Run: headless pygame with SDL's dummy video driver; simulated clock (each Clock.tick advances the game by its frame time, no real sleeping); random seed 0; keys injected as events and as key.get_pressed() state; mouse plan: one left click at the window centre at the start of phase 2, then a move to the lower-right quarter at the start of phase 3.
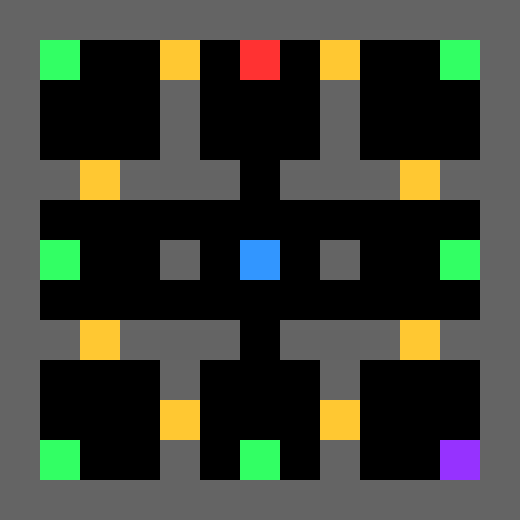
Frame 1 of 4 · flips 1–60 · no input
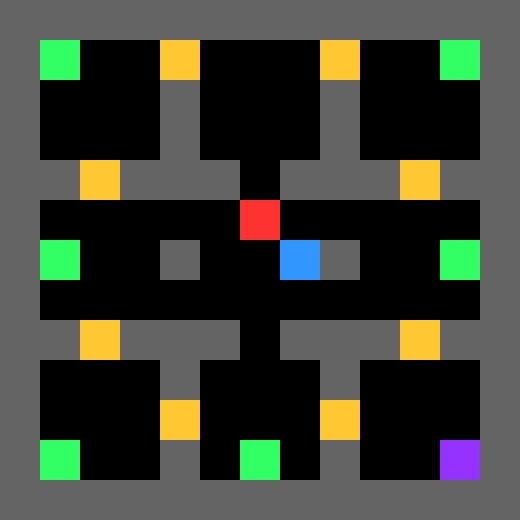
Frame 2 of 4 · flips 61–180 · clicked the window centre · tapped SPACE, RETURN · held RIGHT (→), D
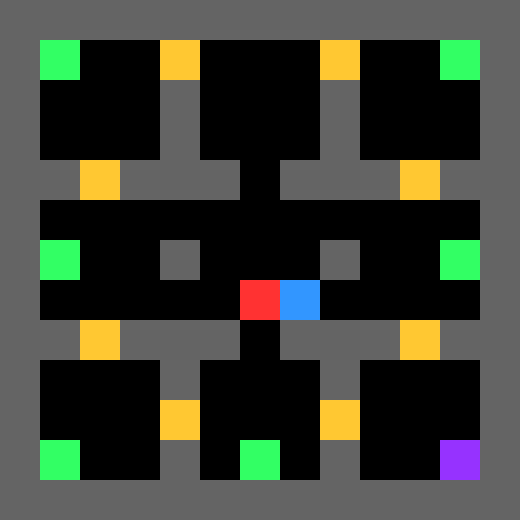
Frame 3 of 4 · flips 181–300 · moved the mouse to the lower-right quarter · held DOWN (↓), S
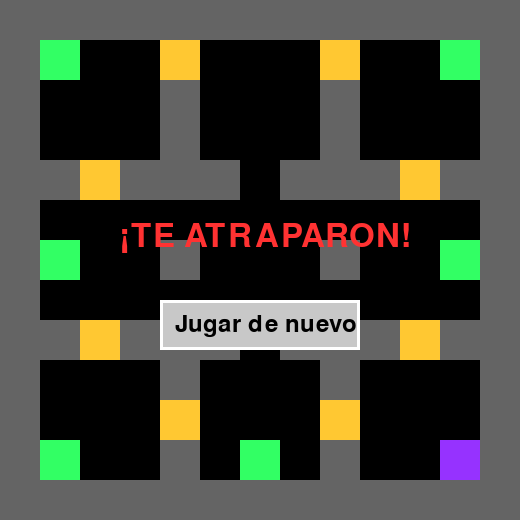
Frame 4 of 4 · flips 301–420 · held LEFT (←), A, UP (↑), W

The pygame program that drew these frames:

import pygame
import sys
from collections import deque

# --- CONFIGURACIÓN INICIAL ---
pygame.init()
TILE_SIZE = 40 

# Colores
NEGRO = (0, 0, 0)
GRIS = (100, 100, 100)
BLANCO = (255, 255, 255)
AZUL = (50, 150, 255)      # Jugador
ROJO = (255, 50, 50)       # Monstruo
AMARILLO = (255, 200, 50)  # Puerta Bloqueada
VERDE = (50, 255, 100)     # Llave / Fusible
MORADO = (150, 50, 255)    # SALIDA (Victoria)
GRIS_CLARO = (200, 200, 200)

# --- EL MAPA EN ANILLO (13x13) ---
# 0: Suelo, 1: Muro, 2: Puerta, 3: Llave, 4: Salida
MAPA_ORIGINAL = [
    [1, 1, 1, 1, 1, 1, 1, 1, 1, 1, 1, 1, 1],
    [1, 3, 0, 0, 2, 0, 0, 0, 2, 0, 0, 3, 1], # Habitaciones Superiores
    [1, 0, 0, 0, 1, 0, 0, 0, 1, 0, 0, 0, 1], 
    [1, 0, 0, 0, 1, 0, 0, 0, 1, 0, 0, 0, 1], 
    [1, 1, 2, 1, 1, 1, 0, 1, 1, 1, 2, 1, 1], # Ducto central-arriba (6,4)
    [1, 0, 0, 0, 0, 0, 0, 0, 0, 0, 0, 0, 1], # Ductos laterales (4,5) y (8,5)
    [1, 3, 0, 0, 1, 0, 0, 0, 1, 0, 0, 3, 1], # Centro: Jugador inicia en (6,6)
    [1, 0, 0, 0, 0, 0, 0, 0, 0, 0, 0, 0, 1], # Ductos laterales (4,7) y (8,7)
    [1, 1, 2, 1, 1, 1, 0, 1, 1, 1, 2, 1, 1], # Ducto central-abajo (6,8)
    [1, 0, 0, 0, 1, 0, 0, 0, 1, 0, 0, 0, 1], 
    [1, 0, 0, 0, 2, 0, 0, 0, 2, 0, 0, 0, 1], 
    [1, 3, 0, 0, 1, 0, 3, 0, 1, 0, 0, 4, 1], # SALIDA (4) en (11,11)
    [1, 1, 1, 1, 1, 1, 1, 1, 1, 1, 1, 1, 1]
]

FILAS, COLUMNAS = len(MAPA_ORIGINAL), len(MAPA_ORIGINAL[0])
pantalla = pygame.display.set_mode((COLUMNAS * TILE_SIZE, FILAS * TILE_SIZE))
pygame.display.set_caption("Mansión - Fase 4: Escape y Victoria")

BOTON_ANCHO, BOTON_ALTO = 200, 50
BOTON_X = (COLUMNAS * TILE_SIZE // 2) - (BOTON_ANCHO // 2)
BOTON_Y = (FILAS * TILE_SIZE // 2) + 40
rectangulo_boton = pygame.Rect(BOTON_X, BOTON_Y, BOTON_ANCHO, BOTON_ALTO)

def reiniciar_juego():
    global mapa, jugador_x, jugador_y, monstruo_x, monstruo_y, llaves, estado_juego
    mapa = [fila[:] for fila in MAPA_ORIGINAL]
    jugador_x, jugador_y = 6, 6      # Centro
    monstruo_x, monstruo_y = 6, 1    # Arriba al centro
    llaves = 0
    estado_juego = "JUGANDO"

reiniciar_juego()

def calcular_paso_monstruo(inicio_x, inicio_y, objetivo_x, objetivo_y):
    visitados = set()
    visitados.add((inicio_x, inicio_y))
    cola = deque([(inicio_x, inicio_y, [])])
    direcciones = [(0, -1), (0, 1), (-1, 0), (1, 0)] 
    
    while cola:
        ax, ay, camino = cola.popleft()
        if ax == objetivo_x and ay == objetivo_y:
            return camino[0] if camino else (inicio_x, inicio_y)
            
        for dx, dy in direcciones:
            nx, ny = ax + dx, ay + dy
            if 0 <= nx < COLUMNAS and 0 <= ny < FILAS:
                # El monstruo puede pisar suelo (0), llaves (3) y la salida (4)
                if mapa[ny][nx] in [0, 3, 4] and (nx, ny) not in visitados:
                    visitados.add((nx, ny))
                    cola.append((nx, ny, camino + [(nx, ny)]))
    return (inicio_x, inicio_y)

# --- BUCLE PRINCIPAL ---
reloj = pygame.time.Clock()
while True:
    for event in pygame.event.get():
        if event.type == pygame.QUIT:
            pygame.quit()
            sys.exit()
            
        elif event.type == pygame.MOUSEBUTTONDOWN:
            if estado_juego in ["GAME OVER", "VICTORIA"]:
                if rectangulo_boton.collidepoint(event.pos):
                    reiniciar_juego()
            
        elif event.type == pygame.KEYDOWN and estado_juego == "JUGANDO":
            nx, ny = jugador_x, jugador_y
            
            if event.key == pygame.K_UP: ny -= 1
            elif event.key == pygame.K_DOWN: ny += 1
            elif event.key == pygame.K_LEFT: nx -= 1
            elif event.key == pygame.K_RIGHT: nx += 1
                
            movimiento_valido = False
            destino = mapa[ny][nx]
            
            if destino == 0: 
                jugador_x, jugador_y = nx, ny
                movimiento_valido = True
            elif destino == 3: 
                llaves += 1
                mapa[ny][nx] = 0
                jugador_x, jugador_y = nx, ny
                movimiento_valido = True
            elif destino == 2: 
                if llaves > 0:
                    llaves -= 1
                    mapa[ny][nx] = 0 
                    jugador_x, jugador_y = nx, ny
                    movimiento_valido = True
            elif destino == 4: # ¡PISASTE LA SALIDA!
                jugador_x, jugador_y = nx, ny
                estado_juego = "VICTORIA"
            
            # El monstruo se mueve si hiciste un movimiento válido y el juego sigue
            if movimiento_valido and estado_juego == "JUGANDO":
                monstruo_x, monstruo_y = calcular_paso_monstruo(
                    monstruo_x, monstruo_y, jugador_x, jugador_y
                )
                
            # Verifica colisión después de que ambos se mueven
            if jugador_x == monstruo_x and jugador_y == monstruo_y:
                estado_juego = "GAME OVER"

    # --- RENDERIZADO VISUAL ---
    pantalla.fill(NEGRO)
    
    for fila in range(FILAS):
        for col in range(COLUMNAS):
            casilla = mapa[fila][col]
            rect = (col * TILE_SIZE, fila * TILE_SIZE, TILE_SIZE, TILE_SIZE)
            if casilla == 1: pygame.draw.rect(pantalla, GRIS, rect)
            elif casilla == 2: pygame.draw.rect(pantalla, AMARILLO, rect)
            elif casilla == 3: pygame.draw.rect(pantalla, VERDE, rect)
            elif casilla == 4: pygame.draw.rect(pantalla, MORADO, rect) # Salida
                
    if estado_juego == "JUGANDO":
        pygame.draw.rect(pantalla, ROJO, (monstruo_x * TILE_SIZE, monstruo_y * TILE_SIZE, TILE_SIZE, TILE_SIZE))
        pygame.draw.rect(pantalla, AZUL, (jugador_x * TILE_SIZE, jugador_y * TILE_SIZE, TILE_SIZE, TILE_SIZE))
        
    elif estado_juego in ["GAME OVER", "VICTORIA"]:
        fuente_grande = pygame.font.SysFont(None, 48)
        if estado_juego == "GAME OVER":
            texto_fin = fuente_grande.render("¡TE ATRAPARON!", True, ROJO)
        else:
            texto_fin = fuente_grande.render("¡ESCAPASTE!", True, VERDE)
            
        pantalla.blit(texto_fin, (COLUMNAS*TILE_SIZE//2 - 140, FILAS*TILE_SIZE//2 - 40))
        
        pygame.draw.rect(pantalla, GRIS_CLARO, rectangulo_boton)
        pygame.draw.rect(pantalla, BLANCO, rectangulo_boton, 3) 
        
        fuente_chica = pygame.font.SysFont(None, 36)
        texto_boton = fuente_chica.render("Jugar de nuevo", True, NEGRO)
        pantalla.blit(texto_boton, (BOTON_X + 15, BOTON_Y + 12))

    pygame.display.flip()
    reloj.tick(30)
